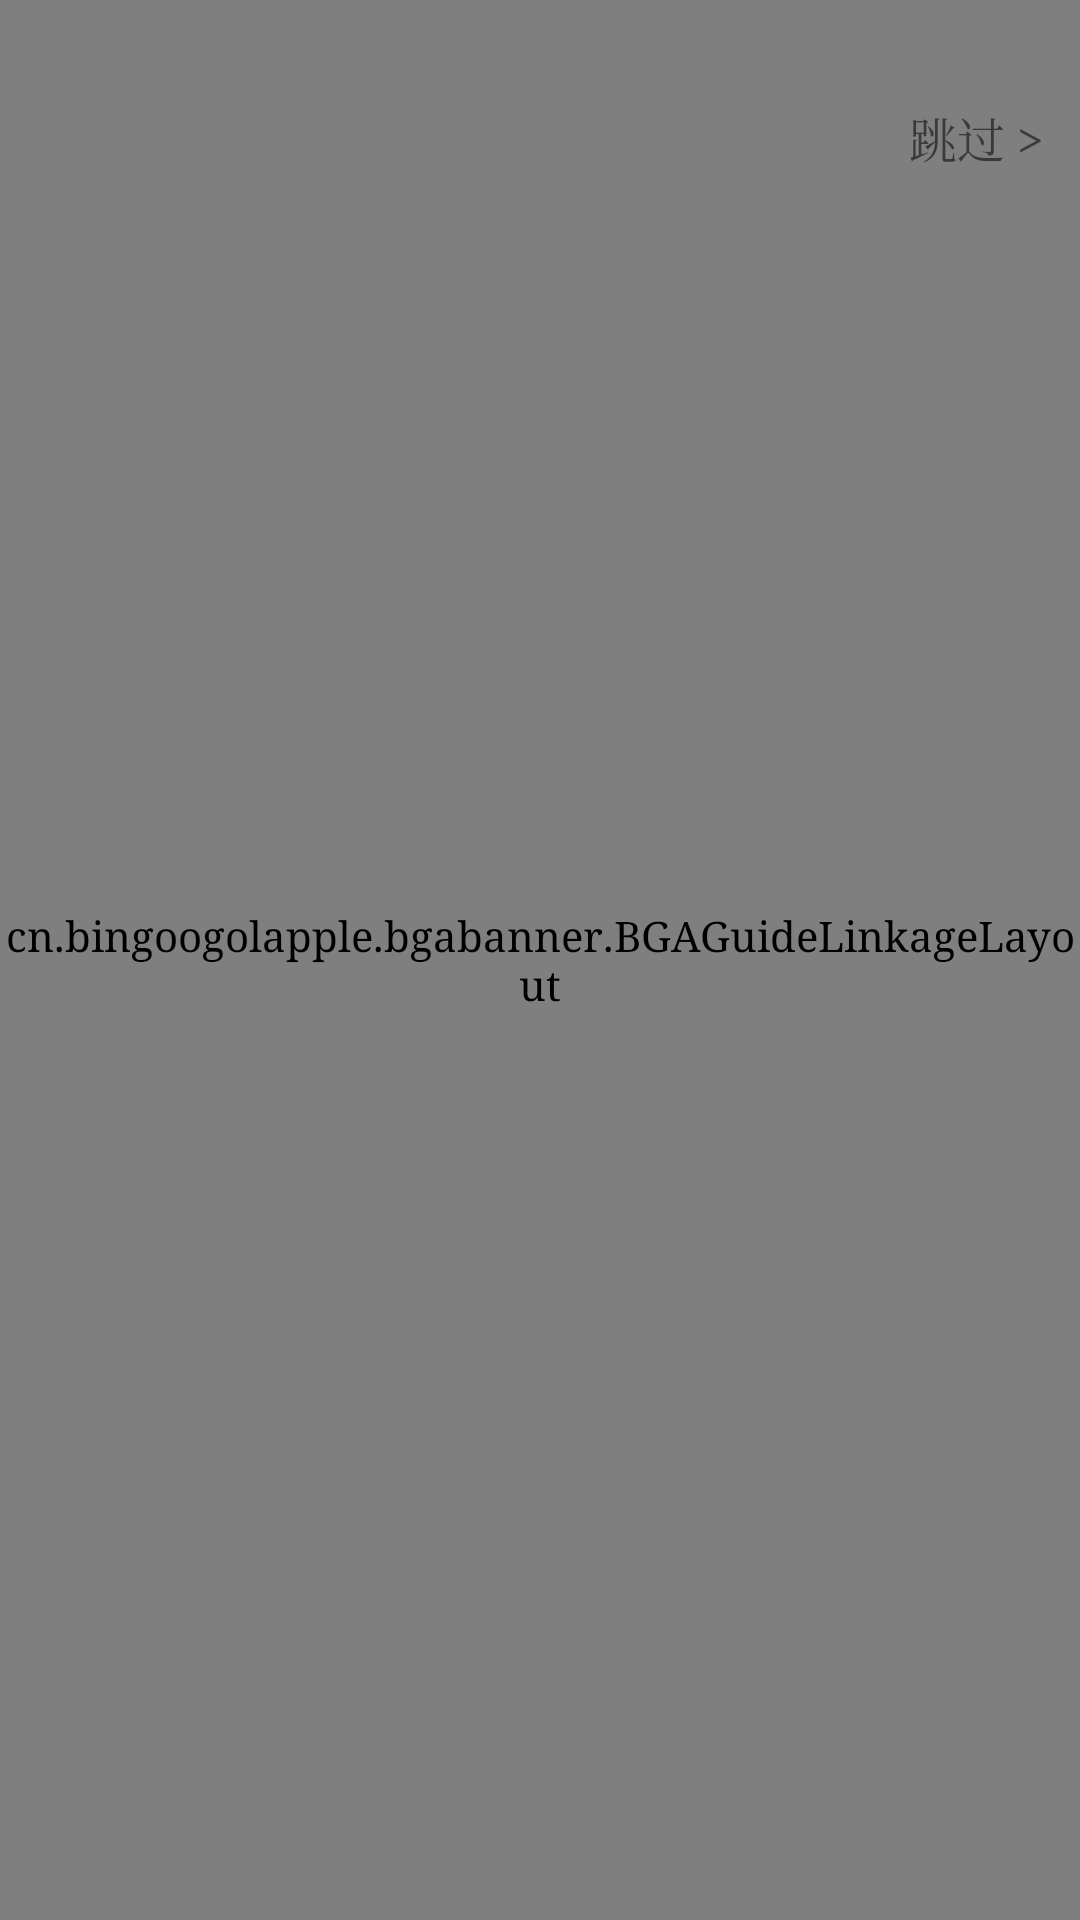

Reconstruct the res/layout file that produces this screen, plus the resources it refers to.
<!-- AndroidManifest.xml: application theme AppTheme -->
<!-- res/layout/activity_guide.xml -->
<?xml version="1.0" encoding="utf-8"?>
<RelativeLayout xmlns:android="http://schemas.android.com/apk/res/android"
    xmlns:app="http://schemas.android.com/apk/res-auto"
    xmlns:tools="http://schemas.android.com/tools"
    android:id="@+id/activity_guide"
    android:layout_width="match_parent"
    android:layout_height="match_parent">

    <cn.bingoogolapple.bgabanner.BGAGuideLinkageLayout
        android:layout_width="match_parent"
        android:layout_height="match_parent">

        <cn.bingoogolapple.bgabanner.BGABanner
            android:id="@+id/banner_guide_background"
            android:layout_width="match_parent"
            android:layout_height="match_parent"
            app:banner_indicatorGravity="bottom|right"
            app:banner_pageChangeDuration="1000"
            app:banner_pointAutoPlayAble="false"
            app:banner_pointContainerBackground="@android:color/transparent"
            app:banner_pointDrawable="@drawable/bga_banner_selector_point_hollow"
            app:banner_pointTopBottomMargin="15dp"
            app:banner_transitionEffect="defaultEffect" />
    </cn.bingoogolapple.bgabanner.BGAGuideLinkageLayout>

    <TextView
        android:id="@+id/tv_guide_skip"
        android:layout_width="wrap_content"
        android:layout_height="wrap_content"
        android:layout_alignParentRight="true"
        android:layout_marginRight="8dp"
        android:layout_marginTop="30dp"
        android:clickable="true"
        android:padding="4dp"
        android:text="跳过 >"
        android:textSize="16sp" />

    <TextView
        android:id="@+id/btn_guide_enter"
        android:layout_width="wrap_content"
        android:layout_height="wrap_content"
        android:layout_alignParentBottom="true"
        android:layout_centerHorizontal="true"
        android:layout_marginBottom="50dp"
        android:background="@drawable/button_shape"
        android:padding="8dp"
        android:text="进入主界面"
        android:textColor="@android:color/white"
        android:textSize="20sp"
        android:visibility="gone"
        tools:visibility="visible" />
</RelativeLayout>
<!-- resources referenced by this layout -->
<resources>
  <!-- drawable button_shape (drawable) -->
  <?xml version="1.0" encoding="utf-8"?>
  <shape xmlns:android="http://schemas.android.com/apk/res/android" >
  
      <corners android:radius="5dp" />
      <solid
          android:color="@color/colorPrimary" />
      <padding
          android:bottom="4dp"
          android:left="5dp"
          android:right="5dp"
          android:top="4dp" />
  
  </shape>
  <style name="AppTheme" parent="Theme.AppCompat.Light.NoActionBar">
          
          <item name="colorPrimary">@color/colorPrimary</item>
          <item name="colorPrimaryDark">@color/colorPrimaryDark</item>
          <item name="android:typeface">serif</item>
          <item name="android:windowAnimationStyle">@style/activityAnimation</item>
          <item name="android:listDivider">@drawable/recycler_divider</item>
      </style>
  <color name="colorPrimary">#3F51B5</color>
  <color name="colorPrimaryDark">#303F9F</color>
  <style name="activityAnimation" parent="@android:style/Animation">
          <item name="android:activityOpenEnterAnimation">@anim/slide_right_in</item>
          <item name="android:activityOpenExitAnimation">@anim/slide_left_out</item>
          <item name="android:activityCloseEnterAnimation">@anim/slide_left_in</item>
          <item name="android:activityCloseExitAnimation">@anim/slide_right_out</item>
      </style>
</resources>
